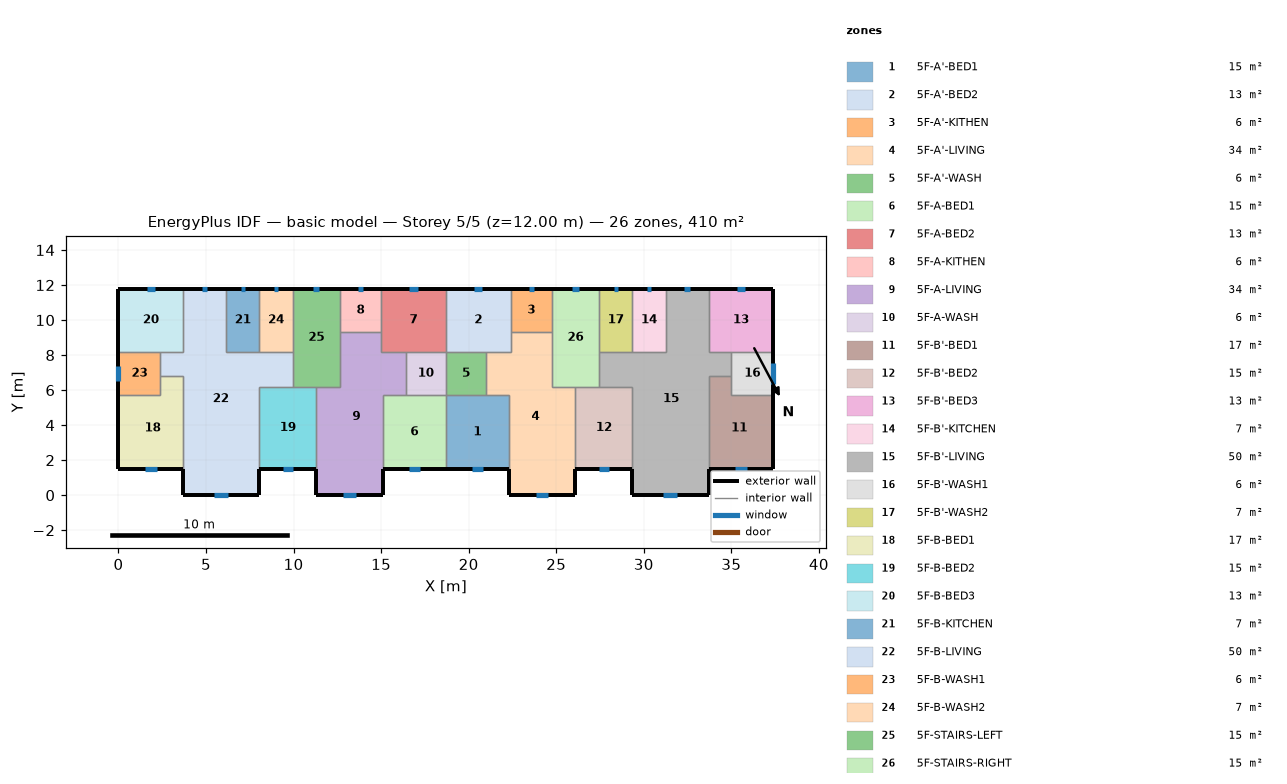
=== STOREY PLAN SPEC (per zone: floor XY polygon, exterior-wall plan segments, windows/doors) ===
zone 1: 5F-A'-BED1  (15.1 m²)
  floor: (18.70, 5.70) (22.30, 5.70) (22.30, 1.50) (18.70, 1.50)
  exterior wall: (18.70, 1.50) – (22.30, 1.50)  [3.6 m]
    window: (20.17, 1.50) – (20.83, 1.50)  [0.7 m²]
  interior walls: 4
zone 2: 5F-A'-BED2  (13.3 m²)
  floor: (18.70, 11.80) (22.40, 11.80) (22.40, 8.20) (18.70, 8.20)
  exterior wall: (22.40, 11.80) – (18.70, 11.80)  [3.7 m]
    window: (20.79, 11.80) – (20.31, 11.80)  [0.5 m²]
  interior walls: 5
zone 3: 5F-A'-KITHEN  (5.9 m²)
  floor: (24.75, 11.80) (24.75, 9.31) (22.40, 9.31) (22.40, 11.80)
  exterior wall: (24.75, 11.80) – (22.40, 11.80)  [2.3 m]
    window: (23.73, 11.80) – (23.42, 11.80)  [0.3 m²]
  interior walls: 3
zone 4: 5F-A'-LIVING  (34.3 m²)
  floor: (22.40, 9.31) (24.75, 9.31) (24.75, 6.20) (26.10, 6.20) (26.10, 0.00) (22.30, 0.00) (22.30, 5.70) (21.00, 5.70) (21.00, 8.20) (22.40, 8.20)
  exterior wall: (22.30, 1.50) – (22.30, 0.00)  [1.5 m]
  exterior wall: (26.10, 0.00) – (26.10, 1.50)  [1.5 m]
  exterior wall: (22.30, 0.00) – (26.10, 0.00)  [3.8 m]
    window: (23.85, 0.00) – (24.55, 0.00)  [0.7 m²]
  interior walls: 9
zone 5: 5F-A'-WASH  (5.7 m²)
  floor: (21.00, 8.20) (21.00, 5.70) (18.70, 5.70) (18.70, 8.20)
  interior walls: 4
zone 6: 5F-A-BED1  (15.1 m²)
  floor: (15.10, 5.70) (18.70, 5.70) (18.70, 1.50) (15.10, 1.50)
  exterior wall: (15.10, 1.50) – (18.70, 1.50)  [3.6 m]
    window: (16.57, 1.50) – (17.23, 1.50)  [0.7 m²]
  interior walls: 4
zone 7: 5F-A-BED2  (13.3 m²)
  floor: (18.70, 11.80) (18.70, 8.20) (15.00, 8.20) (15.00, 11.80)
  exterior wall: (18.70, 11.80) – (15.00, 11.80)  [3.7 m]
    window: (17.09, 11.80) – (16.61, 11.80)  [0.5 m²]
  interior walls: 5
zone 8: 5F-A-KITHEN  (5.9 m²)
  floor: (15.00, 11.80) (15.00, 9.31) (12.65, 9.31) (12.65, 11.80)
  exterior wall: (15.00, 11.80) – (12.65, 11.80)  [2.3 m]
    window: (13.98, 11.80) – (13.67, 11.80)  [0.3 m²]
  interior walls: 3
zone 9: 5F-A-LIVING  (34.3 m²)
  floor: (12.65, 9.31) (15.00, 9.31) (15.00, 8.20) (16.40, 8.20) (16.40, 5.70) (15.10, 5.70) (15.10, 0.00) (11.30, 0.00) (11.30, 6.20) (12.65, 6.20)
  exterior wall: (11.30, 1.50) – (11.30, 0.00)  [1.5 m]
  exterior wall: (15.10, 0.00) – (15.10, 1.50)  [1.5 m]
  exterior wall: (11.30, 0.00) – (15.10, 0.00)  [3.8 m]
    window: (12.85, 0.00) – (13.55, 0.00)  [0.7 m²]
  interior walls: 9
zone 10: 5F-A-WASH  (5.7 m²)
  floor: (18.70, 8.20) (18.70, 5.70) (16.40, 5.70) (16.40, 8.20)
  interior walls: 4
zone 11: 5F-B'-BED1  (17.0 m²)
  floor: (35.00, 6.80) (35.00, 5.70) (37.40, 5.70) (37.40, 1.50) (33.70, 1.50) (33.70, 6.80)
  exterior wall: (33.70, 1.50) – (37.40, 1.50)  [3.7 m]
    window: (35.21, 1.50) – (35.89, 1.50)  [0.7 m²]
  exterior wall: (37.40, 1.50) – (37.40, 5.70)  [4.2 m]
  interior walls: 4
zone 12: 5F-B'-BED2  (15.3 m²)
  floor: (26.10, 6.20) (29.35, 6.20) (29.35, 1.50) (26.10, 1.50)
  exterior wall: (26.10, 1.50) – (29.35, 1.50)  [3.3 m]
    window: (27.43, 1.50) – (28.02, 1.50)  [0.6 m²]
  interior walls: 4
zone 13: 5F-B'-BED3  (13.3 m²)
  floor: (37.40, 11.80) (37.40, 8.20) (33.70, 8.20) (33.70, 11.80)
  exterior wall: (37.40, 8.20) – (37.40, 11.80)  [3.6 m]
  exterior wall: (37.40, 11.80) – (33.70, 11.80)  [3.7 m]
    window: (35.79, 11.80) – (35.31, 11.80)  [0.5 m²]
  interior walls: 3
zone 14: 5F-B'-KITCHEN  (6.8 m²)
  floor: (29.35, 11.80) (31.25, 11.80) (31.25, 8.20) (29.35, 8.20)
  exterior wall: (31.25, 11.80) – (29.35, 11.80)  [1.9 m]
    window: (30.42, 11.80) – (30.18, 11.80)  [0.2 m²]
  interior walls: 3
zone 15: 5F-B'-LIVING  (50.1 m²)
  floor: (31.25, 11.80) (33.70, 11.80) (33.70, 8.20) (35.00, 8.20) (35.00, 6.80) (33.70, 6.80) (33.70, 0.00) (29.35, 0.00) (29.35, 6.20) (27.45, 6.20) (27.45, 8.20) (31.25, 8.20)
  exterior wall: (29.35, 1.50) – (29.35, 0.00)  [1.5 m]
  exterior wall: (33.70, 11.80) – (31.25, 11.80)  [2.5 m]
    window: (32.63, 11.80) – (32.32, 11.80)  [0.3 m²]
  exterior wall: (33.70, 0.00) – (33.70, 1.50)  [1.5 m]
  exterior wall: (29.35, 0.00) – (33.70, 0.00)  [4.4 m]
    window: (31.12, 0.00) – (31.93, 0.00)  [0.8 m²]
  interior walls: 11
zone 16: 5F-B'-WASH1  (6.0 m²)
  floor: (37.40, 8.20) (37.40, 5.70) (35.00, 5.70) (35.00, 8.20)
  exterior wall: (37.40, 5.70) – (37.40, 8.20)  [2.5 m]
    window: (37.40, 6.36) – (37.40, 7.54)  [1.2 m²]
  interior walls: 4
zone 17: 5F-B'-WASH2  (6.8 m²)
  floor: (27.45, 11.80) (29.35, 11.80) (29.35, 8.20) (27.45, 8.20)
  exterior wall: (29.35, 11.80) – (27.45, 11.80)  [1.9 m]
    window: (28.52, 11.80) – (28.28, 11.80)  [0.2 m²]
  interior walls: 3
zone 18: 5F-B-BED1  (17.0 m²)
  floor: (2.40, 6.80) (3.70, 6.80) (3.70, 1.50) (0.00, 1.50) (0.00, 5.70) (2.40, 5.70)
  exterior wall: (0.00, 1.50) – (3.70, 1.50)  [3.7 m]
    window: (1.51, 1.50) – (2.19, 1.50)  [0.7 m²]
  exterior wall: (0.00, 5.70) – (0.00, 1.50)  [4.2 m]
  interior walls: 4
zone 19: 5F-B-BED2  (15.3 m²)
  floor: (8.05, 6.20) (11.30, 6.20) (11.30, 1.50) (8.05, 1.50)
  exterior wall: (8.05, 1.50) – (11.30, 1.50)  [3.3 m]
    window: (9.38, 1.50) – (9.97, 1.50)  [0.6 m²]
  interior walls: 4
zone 20: 5F-B-BED3  (13.3 m²)
  floor: (0.00, 11.80) (3.70, 11.80) (3.70, 8.20) (0.00, 8.20)
  exterior wall: (3.70, 11.80) – (0.00, 11.80)  [3.7 m]
    window: (2.09, 11.80) – (1.61, 11.80)  [0.5 m²]
  exterior wall: (0.00, 11.80) – (0.00, 8.20)  [3.6 m]
  interior walls: 3
zone 21: 5F-B-KITCHEN  (6.8 m²)
  floor: (8.05, 11.80) (8.05, 8.20) (6.15, 8.20) (6.15, 11.80)
  exterior wall: (8.05, 11.80) – (6.15, 11.80)  [1.9 m]
    window: (7.22, 11.80) – (6.98, 11.80)  [0.2 m²]
  interior walls: 3
zone 22: 5F-B-LIVING  (50.1 m²)
  floor: (3.70, 11.80) (6.15, 11.80) (6.15, 8.20) (9.95, 8.20) (9.95, 6.20) (8.05, 6.20) (8.05, 0.00) (3.70, 0.00) (3.70, 6.80) (2.40, 6.80) (2.40, 8.20) (3.70, 8.20)
  exterior wall: (6.15, 11.80) – (3.70, 11.80)  [2.5 m]
    window: (5.08, 11.80) – (4.77, 11.80)  [0.3 m²]
  exterior wall: (8.05, 0.00) – (8.05, 1.50)  [1.5 m]
  exterior wall: (3.70, 0.00) – (8.05, 0.00)  [4.3 m]
    window: (5.47, 0.00) – (6.28, 0.00)  [0.8 m²]
  exterior wall: (3.70, 1.50) – (3.70, 0.00)  [1.5 m]
  interior walls: 11
zone 23: 5F-B-WASH1  (6.0 m²)
  floor: (2.40, 8.20) (2.40, 5.70) (0.00, 5.70) (0.00, 8.20)
  exterior wall: (0.00, 8.20) – (0.00, 5.70)  [2.5 m]
    window: (0.00, 7.39) – (0.00, 6.51)  [0.9 m²]
  interior walls: 4
zone 24: 5F-B-WASH2  (6.8 m²)
  floor: (9.95, 11.80) (9.95, 8.20) (8.05, 8.20) (8.05, 11.80)
  exterior wall: (9.95, 11.80) – (8.05, 11.80)  [1.9 m]
    window: (9.12, 11.80) – (8.88, 11.80)  [0.2 m²]
  interior walls: 3
zone 25: 5F-STAIRS-LEFT  (15.1 m²)
  floor: (9.95, 11.80) (12.65, 11.80) (12.65, 6.20) (9.95, 6.20)
  exterior wall: (12.65, 11.80) – (9.95, 11.80)  [2.7 m]
    window: (11.47, 11.80) – (11.13, 11.80)  [0.3 m²]
  interior walls: 6
zone 26: 5F-STAIRS-RIGHT  (15.1 m²)
  floor: (27.45, 11.80) (27.45, 6.20) (24.75, 6.20) (24.75, 11.80)
  exterior wall: (27.45, 11.80) – (24.75, 11.80)  [2.7 m]
    window: (26.27, 11.80) – (25.93, 11.80)  [0.3 m²]
  interior walls: 6

=== DERIVED (storey summary) ===
Building: basic model
Storey: 5 of 5  (floor level z = 12.00 m)
Storey gross floor area: 409.7 m²
Zones on this storey: 26
  - 5F-A'-BED1: floor 15.1 m²; exterior wall 3.6 m (10.8 m²); 1 window(s) 0.7 m²; WWR 6.1%
  - 5F-A'-BED2: floor 13.3 m²; exterior wall 3.7 m (11.1 m²); 1 window(s) 0.5 m²; WWR 4.3%
  - 5F-A'-KITHEN: floor 5.9 m²; exterior wall 2.3 m (7.0 m²); 1 window(s) 0.3 m²; WWR 4.3%
  - 5F-A'-LIVING: floor 34.3 m²; exterior wall 6.8 m (20.4 m²); 1 window(s) 0.7 m²; WWR 3.4%
  - 5F-A'-WASH: floor 5.7 m²
  - 5F-A-BED1: floor 15.1 m²; exterior wall 3.6 m (10.8 m²); 1 window(s) 0.7 m²; WWR 6.1%
  - 5F-A-BED2: floor 13.3 m²; exterior wall 3.7 m (11.1 m²); 1 window(s) 0.5 m²; WWR 4.3%
  - 5F-A-KITHEN: floor 5.9 m²; exterior wall 2.3 m (7.0 m²); 1 window(s) 0.3 m²; WWR 4.3%
  - 5F-A-LIVING: floor 34.3 m²; exterior wall 6.8 m (20.4 m²); 1 window(s) 0.7 m²; WWR 3.4%
  - 5F-A-WASH: floor 5.7 m²
  - 5F-B'-BED1: floor 17.0 m²; exterior wall 7.9 m (23.7 m²); 1 window(s) 0.7 m²; WWR 2.9%
  - 5F-B'-BED2: floor 15.3 m²; exterior wall 3.3 m (9.8 m²); 1 window(s) 0.6 m²; WWR 6.1%
  - 5F-B'-BED3: floor 13.3 m²; exterior wall 7.3 m (21.9 m²); 1 window(s) 0.5 m²; WWR 2.2%
  - 5F-B'-KITCHEN: floor 6.8 m²; exterior wall 1.9 m (5.7 m²); 1 window(s) 0.2 m²; WWR 4.3%
  - 5F-B'-LIVING: floor 50.1 m²; exterior wall 9.8 m (29.4 m²); 2 window(s) 1.1 m²; WWR 3.8%
  - 5F-B'-WASH1: floor 6.0 m²; exterior wall 2.5 m (7.5 m²); 1 window(s) 1.2 m²; WWR 15.6%
  - 5F-B'-WASH2: floor 6.8 m²; exterior wall 1.9 m (5.7 m²); 1 window(s) 0.2 m²; WWR 4.3%
  - 5F-B-BED1: floor 17.0 m²; exterior wall 7.9 m (23.7 m²); 1 window(s) 0.7 m²; WWR 2.9%
  - 5F-B-BED2: floor 15.3 m²; exterior wall 3.3 m (9.8 m²); 1 window(s) 0.6 m²; WWR 6.1%
  - 5F-B-BED3: floor 13.3 m²; exterior wall 7.3 m (21.9 m²); 1 window(s) 0.5 m²; WWR 2.2%
  - 5F-B-KITCHEN: floor 6.8 m²; exterior wall 1.9 m (5.7 m²); 1 window(s) 0.2 m²; WWR 4.3%
  - 5F-B-LIVING: floor 50.1 m²; exterior wall 9.8 m (29.4 m²); 2 window(s) 1.1 m²; WWR 3.8%
  - 5F-B-WASH1: floor 6.0 m²; exterior wall 2.5 m (7.5 m²); 1 window(s) 0.9 m²; WWR 11.7%
  - 5F-B-WASH2: floor 6.8 m²; exterior wall 1.9 m (5.7 m²); 1 window(s) 0.2 m²; WWR 4.3%
  - 5F-STAIRS-LEFT: floor 15.1 m²; exterior wall 2.7 m (8.1 m²); 1 window(s) 0.3 m²; WWR 4.3%
  - 5F-STAIRS-RIGHT: floor 15.1 m²; exterior wall 2.7 m (8.1 m²); 1 window(s) 0.3 m²; WWR 4.3%
Zone adjacency (shared interzone walls):
  - 5F-A'-BED1 ↔ 5F-A'-LIVING
  - 5F-A'-BED1 ↔ 5F-A'-WASH
  - 5F-A'-BED1 ↔ 5F-A-BED1
  - 5F-A'-BED2 ↔ 5F-A'-KITHEN
  - 5F-A'-BED2 ↔ 5F-A'-LIVING
  - 5F-A'-BED2 ↔ 5F-A'-WASH
  - 5F-A'-BED2 ↔ 5F-A-BED2
  - 5F-A'-KITHEN ↔ 5F-A'-LIVING
  - 5F-A'-KITHEN ↔ 5F-STAIRS-RIGHT
  - 5F-A'-LIVING ↔ 5F-A'-WASH
  - 5F-A'-LIVING ↔ 5F-B'-BED2
  - 5F-A'-LIVING ↔ 5F-STAIRS-RIGHT
  - 5F-A'-WASH ↔ 5F-A-WASH
  - 5F-A-BED1 ↔ 5F-A-LIVING
  - 5F-A-BED1 ↔ 5F-A-WASH
  - 5F-A-BED2 ↔ 5F-A-KITHEN
  - 5F-A-BED2 ↔ 5F-A-LIVING
  - 5F-A-BED2 ↔ 5F-A-WASH
  - 5F-A-KITHEN ↔ 5F-A-LIVING
  - 5F-A-KITHEN ↔ 5F-STAIRS-LEFT
  - 5F-A-LIVING ↔ 5F-A-WASH
  - 5F-A-LIVING ↔ 5F-B-BED2
  - 5F-A-LIVING ↔ 5F-STAIRS-LEFT
  - 5F-B'-BED1 ↔ 5F-B'-LIVING
  - 5F-B'-BED1 ↔ 5F-B'-WASH1
  - 5F-B'-BED2 ↔ 5F-B'-LIVING
  - 5F-B'-BED2 ↔ 5F-STAIRS-RIGHT
  - 5F-B'-BED3 ↔ 5F-B'-LIVING
  - 5F-B'-BED3 ↔ 5F-B'-WASH1
  - 5F-B'-KITCHEN ↔ 5F-B'-LIVING
  - 5F-B'-KITCHEN ↔ 5F-B'-WASH2
  - 5F-B'-LIVING ↔ 5F-B'-WASH1
  - 5F-B'-LIVING ↔ 5F-B'-WASH2
  - 5F-B'-LIVING ↔ 5F-STAIRS-RIGHT
  - 5F-B'-WASH2 ↔ 5F-STAIRS-RIGHT
  - 5F-B-BED1 ↔ 5F-B-LIVING
  - 5F-B-BED1 ↔ 5F-B-WASH1
  - 5F-B-BED2 ↔ 5F-B-LIVING
  - 5F-B-BED2 ↔ 5F-STAIRS-LEFT
  - 5F-B-BED3 ↔ 5F-B-LIVING
  - 5F-B-BED3 ↔ 5F-B-WASH1
  - 5F-B-KITCHEN ↔ 5F-B-LIVING
  - 5F-B-KITCHEN ↔ 5F-B-WASH2
  - 5F-B-LIVING ↔ 5F-B-WASH1
  - 5F-B-LIVING ↔ 5F-B-WASH2
  - 5F-B-LIVING ↔ 5F-STAIRS-LEFT
  - 5F-B-WASH2 ↔ 5F-STAIRS-LEFT